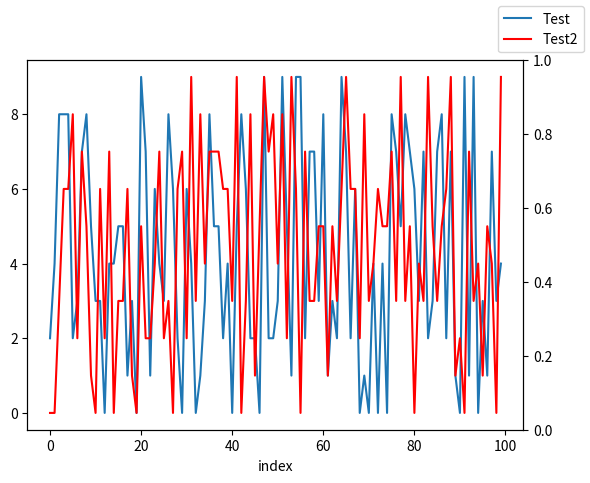

Reproduce this figure in Python.
dicte = {'a': 3,
         'b': 2,
         'c': 1}

for num, item in enumerate(dicte.items()):
    print('num:, ', num, 'key', item[0], 'value', item[1])

test = [range(0, 10)]

print(type(test[0]))

import pandas as pd
import numpy as np
import matplotlib.pyplot as plt

data = pd.DataFrame(np.random.randint(10, size=(100,)))
data['Test'] = np.random.randint(10, size=(100,))
data['Test2'] = np.random.randint(10, size=(100,))
data['Test3'] = np.random.randint(10, size=(100,))
data = data.reset_index()

# create plot with index as X value, and demand as y value
ax = data.plot(x='index', y='Test', legend=False)
ax2 = ax.twinx()
data.plot(x='index', y='Test2', ax=ax, legend=False, color="r")
ax.figure.legend()
plt.show()
